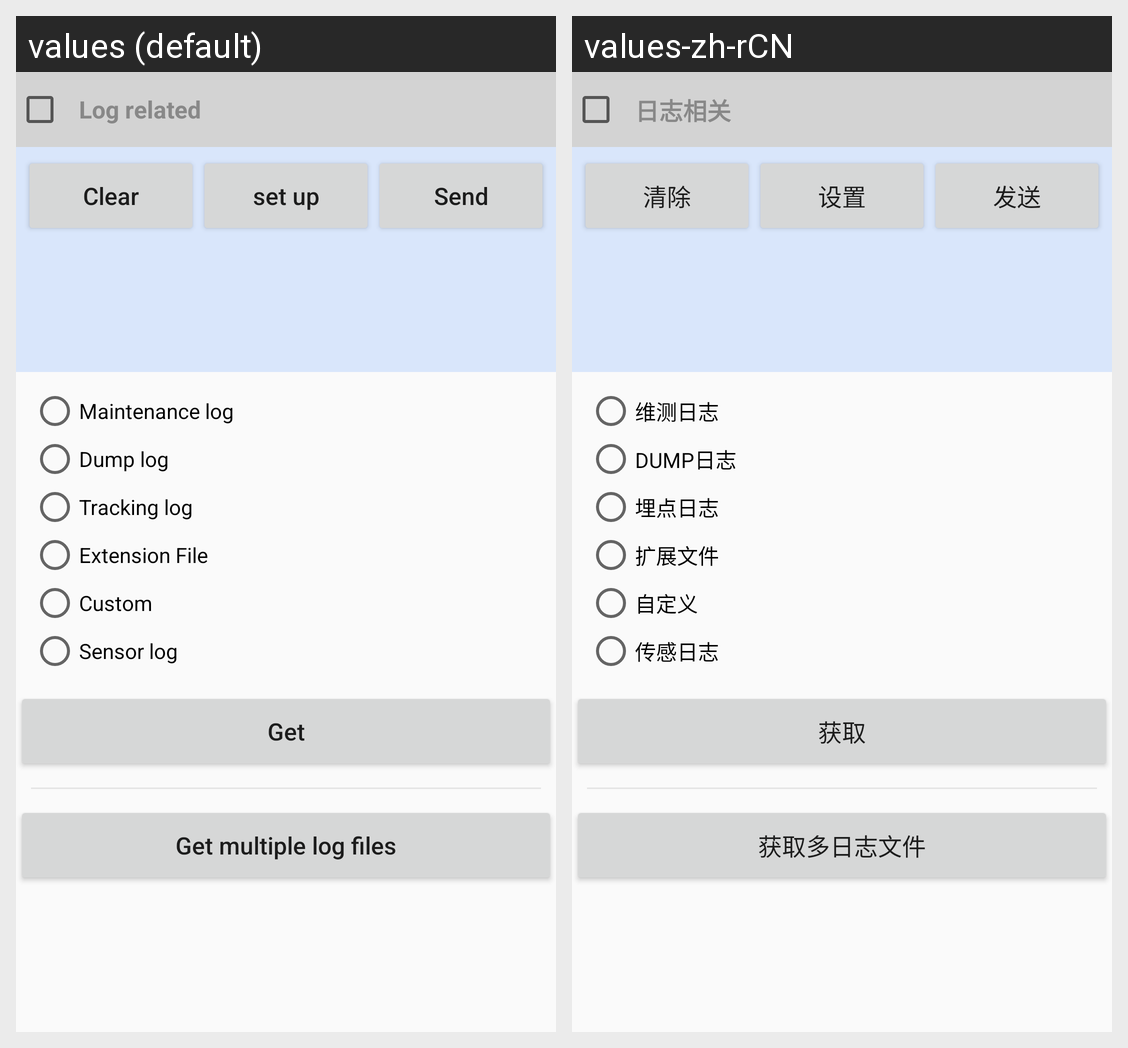

This grid shows one Android layout under two languages. Give, for every string resource on the screen, its name, the default text and each shown locale's text.
Android screen res/layout/activity_berry_device_history_log.xml rendered under 2 locales, left to right: values (default), values-zh-rCN. Device: Nexus 5 (rendered at 1080×1920; each locale shown at half size, 540×960, under a caption strip naming it); theme AppTheme.
Strings drawn on this screen, with the default value and each locale's value (text and hints the layout hard-codes, and strings that could not be matched under every locale, appear in the picture but are not listed):

device_log_maintenance
  values: Maintenance log
  values-zh-rCN: 维测日志

device_log_dump
  values: Dump log
  values-zh-rCN: DUMP日志

device_log_tracking
  values: Tracking log
  values-zh-rCN: 埋点日志

device_log_expand
  values: Extension File
  values-zh-rCN: 扩展文件

device_log_cus
  values: Custom
  values-zh-rCN: 自定义

device_log_sensor
  values: Sensor log
  values-zh-rCN: 传感日志

btn_get
  values: Get
  values-zh-rCN: 获取

btn_get_m_log
  values: Get multiple log files
  values-zh-rCN: 获取多日志文件

log_info
  values: Log related
  values-zh-rCN: 日志相关

btn_clear
  values: Clear
  values-zh-rCN: 清除

btn_set
  values: set up
  values-zh-rCN: 设置

btn_send
  values: Send
  values-zh-rCN: 发送
